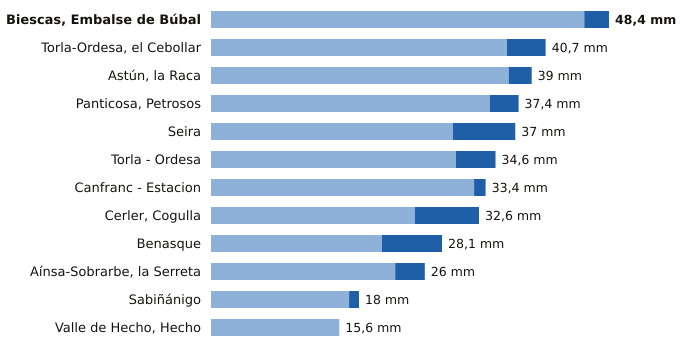

Data behind this chart, as committed beside it:
estacion, provincia, indicativo, mm_6_dias_anteriores, mm_hoy, mm_7_dias, horas_de_hoy
Biescas, Embalse de Búbal, Huesca, 9453X, 45.4, 3.0, 48.4, 12
Torla-Ordesa, el Cebollar, Huesca, 9814I, 36.0, 4.7, 40.7, 12
Astún, la Raca, Huesca, 9195C, 36.2, 2.8, 39.0, 12
Panticosa, Petrosos, Huesca, 9451F, 33.9, 3.5, 37.4, 12
Seira, Huesca, 9843A, 29.4, 7.6, 37.0, 12
Torla - Ordesa, Huesca, 9814X, 29.8, 4.8, 34.6, 12
Canfranc - Estacion, Huesca, 9198X, 32.0, 1.4, 33.4, 12
Cerler, Cogulla, Huesca, 9839V, 24.8, 7.8, 32.6, 12
Benasque, Huesca, 9838B, 20.8, 7.3, 28.1, 12
Aínsa-Sobrarbe, la Serreta, Huesca, 9808X, 22.4, 3.6, 26.0, 12
Sabiñánigo, Huesca, 9460X, 16.8, 1.2, 18.0, 12
Valle de Hecho, Hecho, Huesca, 9207, 15.6, 0.0, 15.6, 12
